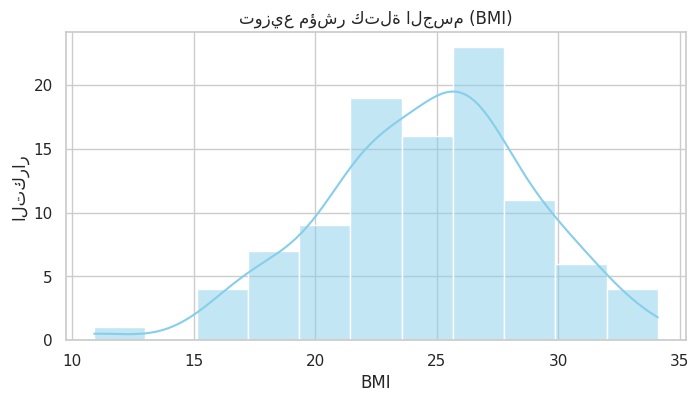
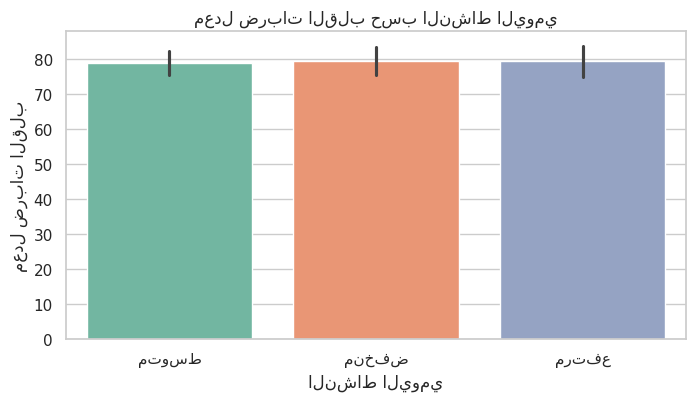
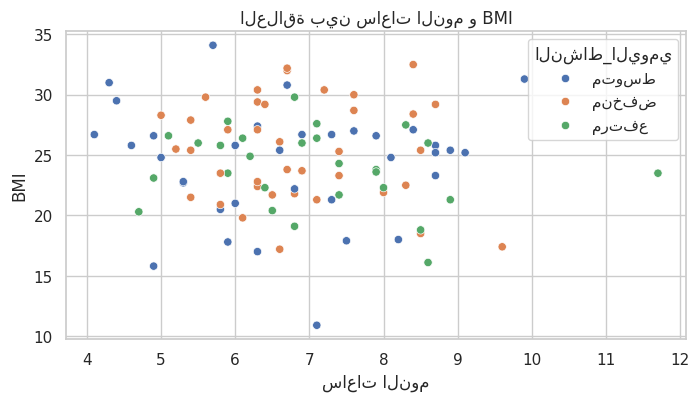

These figures' Python source, in order:
# استيراد المكتبات اللازمة
import pandas as pd
import numpy as np
import matplotlib.pyplot as plt
import seaborn as sns

sns.set(style='whitegrid')

# إنشاء بيانات صحية وهمية
np.random.seed(0)
data = pd.DataFrame({
    'العمر': np.random.randint(18, 65, 100),
    'معدل_ضربات_القلب': np.random.randint(60, 100, 100),
    'BMI': np.round(np.random.normal(25, 4, 100), 1),
    'ساعات_النوم': np.round(np.random.normal(7, 1.5, 100), 1),
    'النشاط_اليومي': np.random.choice(['مرتفع', 'متوسط', 'منخفض'], 100)
})
data.head()

data.describe()

# توزيع BMI
plt.figure(figsize=(8,4))
sns.histplot(data['BMI'], kde=True, color='skyblue')
plt.title('توزيع مؤشر كتلة الجسم (BMI)')
plt.xlabel('BMI')
plt.ylabel('التكرار')
plt.show()

# متوسط معدل ضربات القلب حسب النشاط اليومي
plt.figure(figsize=(8,4))
sns.barplot(x='النشاط_اليومي', y='معدل_ضربات_القلب', data=data, palette='Set2')
plt.title('معدل ضربات القلب حسب النشاط اليومي')
plt.ylabel('معدل ضربات القلب')
plt.xlabel('النشاط اليومي')
plt.show()

# العلاقة بين ساعات النوم و BMI
plt.figure(figsize=(8,4))
sns.scatterplot(x='ساعات_النوم', y='BMI', data=data, hue='النشاط_اليومي')
plt.title('العلاقة بين ساعات النوم و BMI')
plt.xlabel('ساعات النوم')
plt.ylabel('BMI')
plt.show()